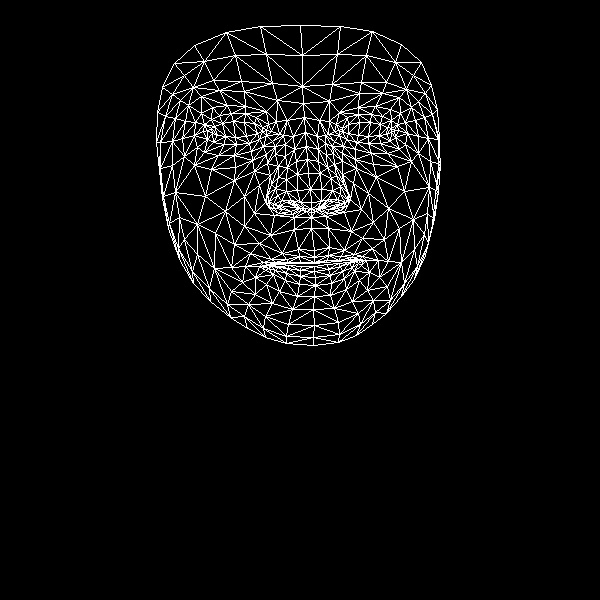

The data file committed next to this chart (first rows):
, x, y
0, 314, 250
1, 311, 202
2, 311, 217
3, 296, 161
4, 310, 189
5, 308, 173
6, 305, 132
7, 212, 133
8, 303, 103
9, 302, 86
10, 300, 25
11, 314, 257
12, 314, 262
13, 313, 263
14, 314, 266
15, 314, 271
16, 315, 277
17, 315, 285
18, 314, 296
19, 311, 209
20, 299, 208
21, 162, 87
22, 249, 143
23, 236, 144
24, 224, 144
25, 207, 139
26, 259, 139
27, 231, 113
28, 245, 113
29, 219, 115
30, 211, 119
31, 197, 147
32, 265, 316
33, 207, 130
34, 160, 142
35, 182, 138
36, 244, 196
37, 298, 249
38, 300, 262
39, 282, 253
40, 271, 259
41, 288, 262
42, 279, 264
43, 255, 277
44, 300, 202
45, 297, 190
46, 188, 105
47, 267, 163
48, 269, 201
49, 267, 194
50, 205, 196
51, 297, 174
52, 219, 90
53, 201, 96
54, 174, 63
55, 277, 100
56, 256, 117
57, 245, 266
58, 179, 259
59, 279, 207
... 408 more rows
